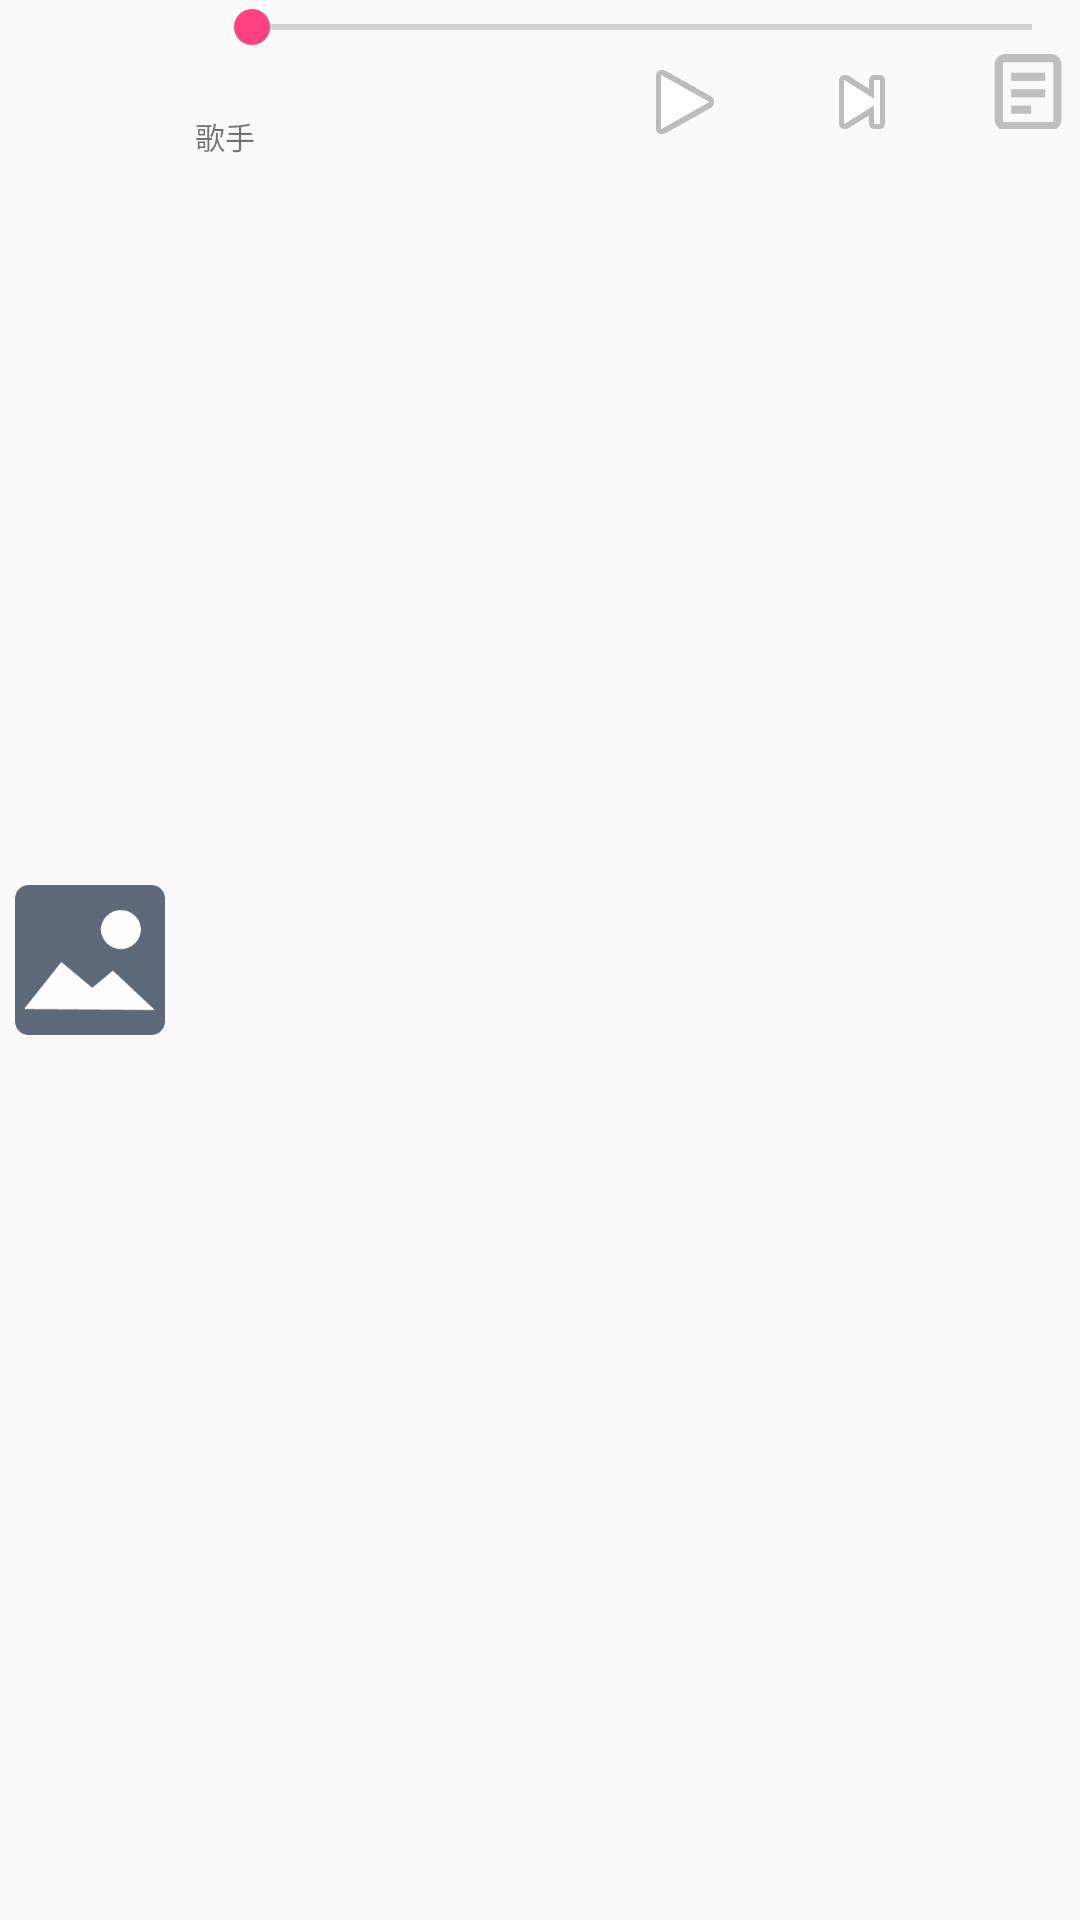

This screen was rendered from an Android layout file. Write that file and the resources it references.
<!-- AndroidManifest.xml: application theme AppTheme -->
<!-- res/layout/fragemnt_main_bottom.xml -->
<?xml version="1.0" encoding="utf-8"?>
<LinearLayout xmlns:android="http://schemas.android.com/apk/res/android"
    android:layout_width="match_parent"
    android:layout_height="60dp"
    android:id="@+id/main_bottom_menu_lay"
    android:orientation="horizontal">

    <ImageView
        android:id="@+id/main_bottom_menu_music_pic_small"
        android:layout_width="@dimen/image_size_fifty"
        android:layout_height="@dimen/image_size_fifty"
        android:layout_gravity="center"
        android:layout_marginLeft="@dimen/size_five"
        android:layout_marginRight="@dimen/size_five"
        android:src="@drawable/music_small" />

    <LinearLayout

        android:layout_width="fill_parent"
        android:layout_height="wrap_content"
        android:layout_weight="1"
        android:orientation="vertical">

        <SeekBar
            android:id="@+id/main_bottom_menu_music_seekbar"
            android:layout_width="match_parent"
            android:layout_height="wrap_content"
            android:layout_marginLeft="@dimen/size_eight" />

        <LinearLayout
            android:layout_width="match_parent"
            android:layout_height="wrap_content">

            <LinearLayout
                android:layout_width="0dp"
                android:layout_height="wrap_content"
                android:layout_marginLeft="@dimen/size_five"
                android:layout_weight="1"
                android:orientation="vertical">


                <TextView
                    android:id="@+id/main_bottom_menu_music_name"
                    android:focusableInTouchMode="true"
                    android:layout_width="150dp"
                    android:layout_height="20dp"
                    android:singleLine="true"
                    android:ellipsize="marquee"
                    android:focusable="true"
                    android:textSize="15sp"/>


                <TextView
                    android:id="@+id/main_bottom_menu_music_singer"
                    android:layout_width="wrap_content"
                    android:layout_height="wrap_content"
                    android:layout_gravity="bottom"
                    android:text="歌手"
                    android:maxLines="1"
                    android:textSize="10sp" />
            </LinearLayout>

            <LinearLayout
                android:layout_width="0dp"
                android:layout_height="wrap_content"
                android:layout_weight="1">


                <ImageView
                    android:id="@+id/main_bottom_menu_iv_play"
                    android:layout_width="wrap_content"
                    android:layout_height="wrap_content"
                    android:layout_centerInParent="true"
                    android:src="@android:drawable/ic_media_play" />

                <ImageView
                    android:id="@+id/main_bottom_menu_iv_next"
                    android:layout_width="0dp"
                    android:layout_height="wrap_content"
                    android:layout_weight="1"
                    android:src="@android:drawable/ic_media_next" />

                <ImageView
                    android:id="@+id/main_bottom_menu_music_list"
                    android:layout_width="@dimen/image_size_twenty_five"
                    android:layout_height="@dimen/image_size_twenty_five"
                    android:layout_marginRight="@dimen/size_five"
                    android:src="@drawable/list" />
            </LinearLayout>
        </LinearLayout>

    </LinearLayout>


</LinearLayout>
<!-- resources referenced by this layout -->
<resources>
  <dimen name="image_size_fifty">50dp</dimen>
  <dimen name="image_size_twenty_five">25dp</dimen>
  <dimen name="size_eight">8dp</dimen>
  <dimen name="size_five">5dp</dimen>
  <!-- drawable list: png bitmap (drawable, 574 bytes) -->
  <!-- drawable music_small: png bitmap (drawable, 4076 bytes) -->
  <style name="AppTheme" parent="Theme.AppCompat.Light.DarkActionBar">
          
          <item name="colorPrimary">@color/colorPrimary</item>
          <item name="colorPrimaryDark">@color/colorPrimaryDark</item>
          <item name="colorAccent">@color/colorAccent</item>
          <item name="windowNoTitle">true</item>
      </style>
  <color name="colorPrimary">#3F51B5</color>
  <color name="colorPrimaryDark">#303F9F</color>
  <color name="colorAccent">#FF4081</color>
</resources>
